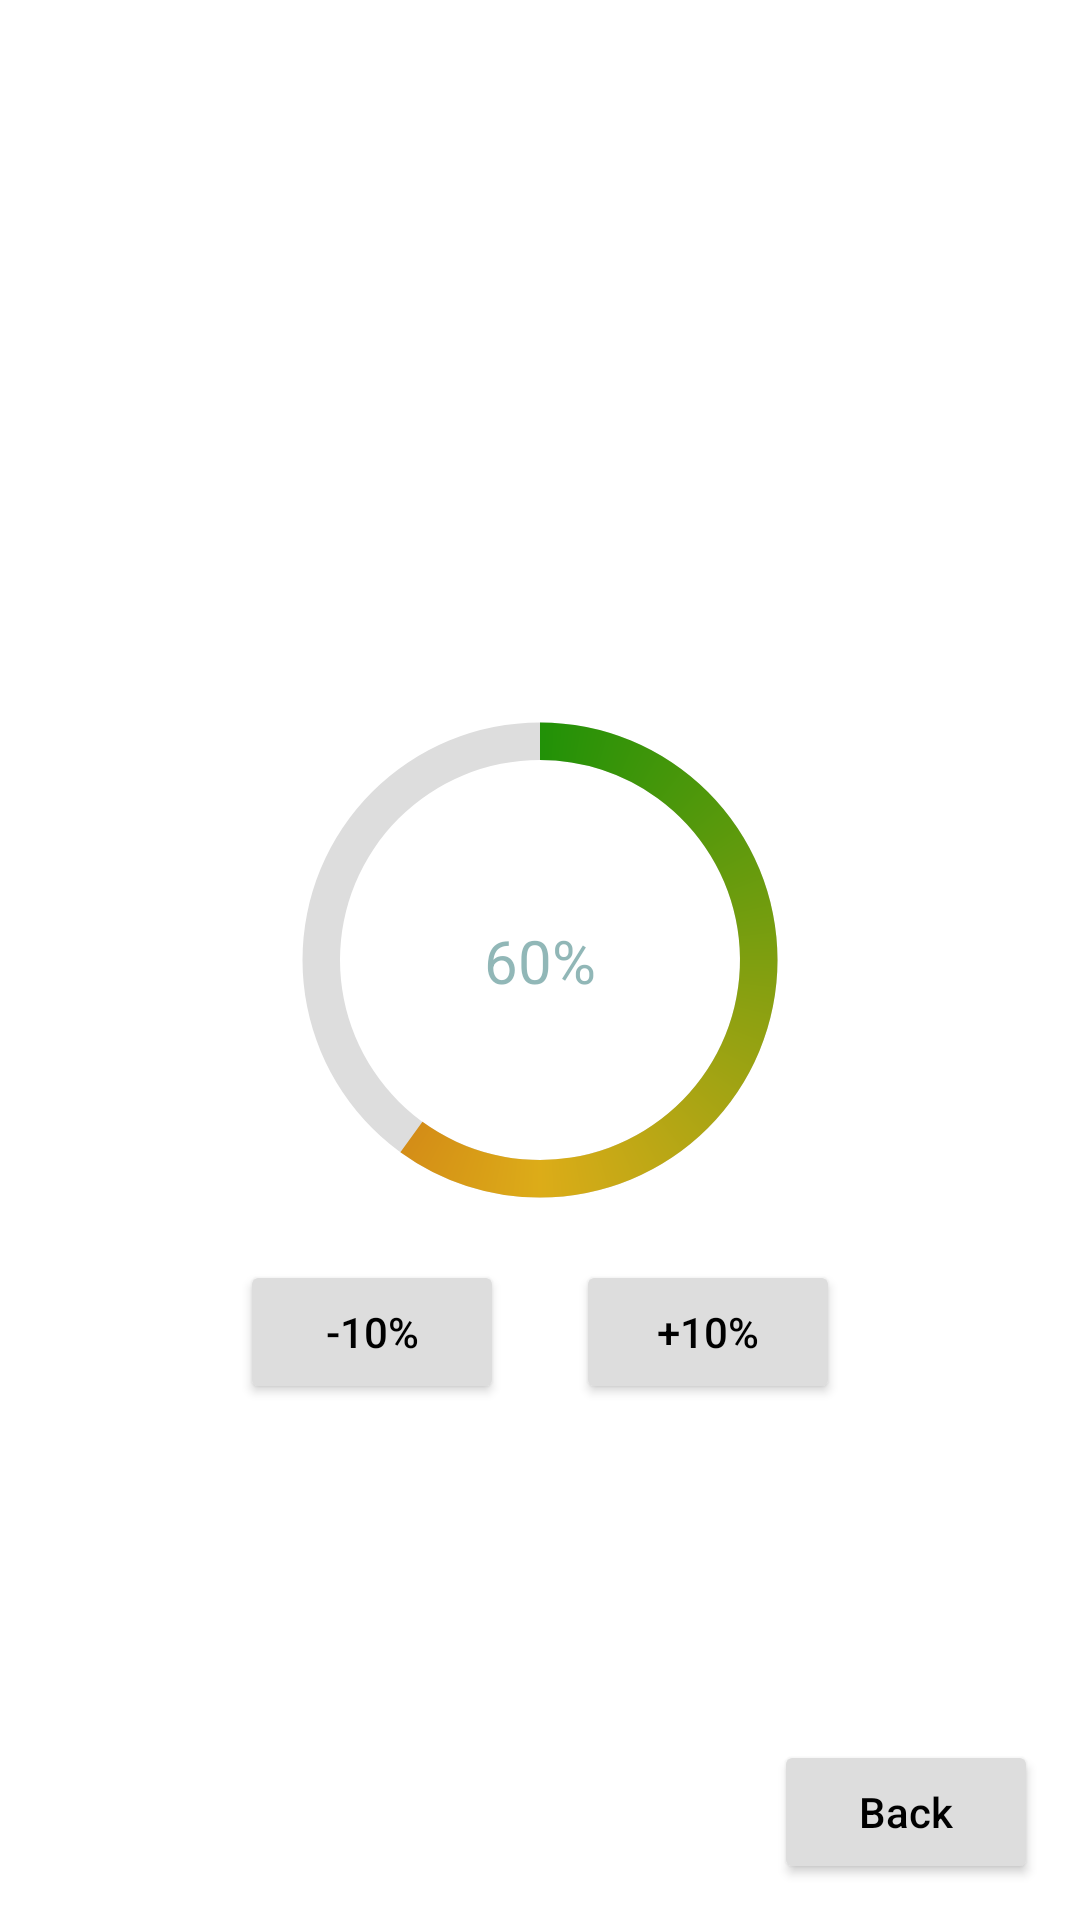

Android layout source for this screen:
<!-- AndroidManifest.xml: application theme Theme.Mtc_App_04 -->
<!-- res/layout/activity_monitoring.xml -->
<?xml version="1.0" encoding="utf-8"?>
<androidx.constraintlayout.widget.ConstraintLayout xmlns:android="http://schemas.android.com/apk/res/android"
    xmlns:app="http://schemas.android.com/apk/res-auto"
    xmlns:tools="http://schemas.android.com/tools"
    android:layout_width="match_parent"
    android:layout_height="match_parent"
    tools:context=".MonitoringActivity">

    <ProgressBar
        android:id="@+id/progress_bar"
        android:layout_width="200dp"
        android:layout_height="200dp"
        android:indeterminateOnly="false"
        android:progressDrawable="@drawable/circle"
        android:progress="60"
        app:layout_constraintBottom_toBottomOf="parent"
        app:layout_constraintEnd_toEndOf="parent"
        app:layout_constraintStart_toStartOf="parent"
        app:layout_constraintTop_toTopOf="parent" />

    <TextView
        android:id="@+id/text_view_progress"
        android:layout_width="wrap_content"
        android:layout_height="wrap_content"
        android:text="60%"
        android:textSize="20dp"
        android:textColor="#852D7575"
        android:textAppearance="@style/TextAppearance.AppCompat.Large"
        app:layout_constraintBottom_toBottomOf="@+id/progress_bar"
        app:layout_constraintEnd_toEndOf="@+id/progress_bar"
        app:layout_constraintStart_toStartOf="@+id/progress_bar"
        app:layout_constraintTop_toTopOf="@+id/progress_bar" />

    <Button
        android:id="@+id/button_decr"
        android:layout_width="wrap_content"
        android:layout_height="wrap_content"
        android:backgroundTint="#DDD"
        android:text="-10%"
        android:textColor="@color/black"
        app:layout_constraintStart_toStartOf="@+id/progress_bar"
        app:layout_constraintTop_toBottomOf="@+id/progress_bar" />

    <Button
        android:id="@+id/button_incr"
        android:layout_width="wrap_content"
        android:layout_height="wrap_content"
        android:backgroundTint="#DDD"
        android:text="+10%"
        android:textColor="@color/black"
        app:layout_constraintEnd_toEndOf="@+id/progress_bar"
        app:layout_constraintTop_toBottomOf="@+id/progress_bar" />

    <Button
        android:id="@+id/button_Back_Monitoring"
        android:layout_width="wrap_content"
        android:layout_height="wrap_content"
        android:layout_marginTop="40dp"
        android:text="Back"
        android:textAllCaps="false"
        android:backgroundTint="#DDD"
        android:textColor="@color/black"
        app:layout_constraintBottom_toBottomOf="parent"
        app:layout_constraintEnd_toEndOf="parent"
        app:layout_constraintHorizontal_bias="0.949"
        app:layout_constraintStart_toStartOf="parent"
        app:layout_constraintTop_toBottomOf="@+id/progress_bar"
        app:layout_constraintVertical_bias="0.909" />

</androidx.constraintlayout.widget.ConstraintLayout>
<!-- resources referenced by this layout -->
<resources>
  <color name="black">#FF000000</color>
  <!-- drawable circle (drawable) -->
  <?xml version="1.0" encoding="utf-8"?>
  <layer-list xmlns:android="http://schemas.android.com/apk/res/android">
      <item>
          <shape
              android:shape="ring"
              android:thicknessRatio="16"
              android:useLevel="false">
              <solid android:color="#DDD"/>
          </shape>
      </item>
      <item>
          <rotate
              android:fromDegrees="270"
              android:toDegrees="270">
          <shape
              android:shape="ring"
              android:thicknessRatio="16"
              android:useLevel="true">
              <gradient
                  android:angle="0"
                  android:startColor="#219107"
                  android:centerColor="#DCAC18"
                  android:endColor="#B31111"
                  android:type="sweep"
                  android:useLevel="false">
              </gradient>
          </shape>
          </rotate>
      </item>
  
  </layer-list>
  <style name="Theme.Mtc_App_04" parent="Theme.MaterialComponents.DayNight.NoActionBar">
          
          <item name="colorPrimary">@color/purple_500</item>
          <item name="colorPrimaryVariant">@color/purple_700</item>
          <item name="colorOnPrimary">@color/white</item>
          
          <item name="colorSecondary">@color/teal_200</item>
          <item name="colorSecondaryVariant">@color/teal_700</item>
          <item name="colorOnSecondary">@color/black</item>
          
          <item name="android:statusBarColor" tools:targetApi="l">?attr/colorPrimaryVariant</item>
          
      </style>
  <color name="purple_500">#FF6200EE</color>
  <color name="purple_700">#710E0E</color>
  <color name="white">#FFFFFFFF</color>
  <color name="teal_200">#FF03DAC5</color>
  <color name="teal_700">#FF018786</color>
</resources>
